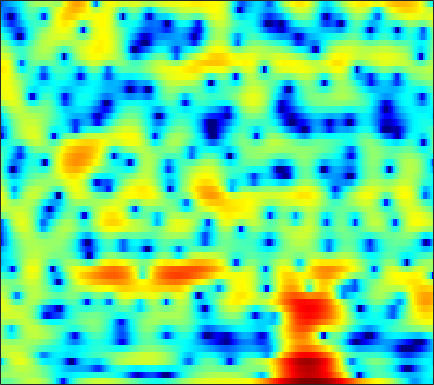

Source data for this figure (header and first rows):
-1.2619, -1.3436, -1.3847, -1.3009, -1.1412, -0.80251, -0.35152, 0.038954, 0.58839, 1.131, 1.6218, 1.9438, 2.2972, 2.5439, 2.6642, 2.7234, 2.6482, 2.5026, 2.1868, 1.7116, 1.0648, 0.45004, -0.57233, -1.8743
0.7229, 0.8099, 0.9312, 1.06, 1.158, 1.294, 1.427, 1.522, 1.632, 1.715, 1.762, 1.769, 1.73, 1.627, 1.503, 1.27, 0.9573, 0.6663, 0.2035, -0.3447, -0.9805, -1.509, -2.275, -3.09
-1.163, -0.7607, -0.1611, 0.4478, 0.8841, 1.408, 1.847, 2.112, 2.365, 2.508, 2.54, 2.493, 2.338, 2.082, 1.826, 1.408, 0.9076, 0.4916, -0.1159, -0.7723, -1.466, -2.004, -2.736, -3.488
-7.764, -4.587, -1.653, 0.3913, 1.532, 2.671, 3.461, 3.86, 4.159, 4.216, 4.042, 3.763, 3.193, 2.392, 1.639, 0.434, -0.9764, -2.134, -3.696, -5.067, -5.966, -6.261, -6.298, -6.187
1.652, 1.931, 2.371, 2.818, 3.117, 3.43, 3.622, 3.674, 3.609, 3.372, 2.946, 2.49, 1.68, 0.6076, -0.3921, -2.02, -4.026, -5.788, -8.369, -10.47, -10.78, -9.941, -8.513, -7.336
2.419, 2.408, 2.402, 2.405, 2.408, 2.402, 2.371, 2.321, 2.203, 2.016, 1.745, 1.485, 1.06, 0.5507, 0.1214, -0.5003, -1.151, -1.636, -2.245, -2.764, -3.172, -3.406, -3.653, -3.88
1.661, 1.417, 1.106, 0.8515, 0.722, 0.6422, 0.6716, 0.7501, 0.9029, 1.071, 1.216, 1.296, 1.348, 1.328, 1.263, 1.11, 0.8926, 0.6928, 0.381, 0.02256, -0.3783, -0.7019, -1.166, -1.684
0.1688, -0.773, -2.259, -3.864, -4.867, -5.296, -4.435, -3.321, -1.769, -0.4167, 0.6675, 1.297, 1.923, 2.331, 2.511, 2.611, 2.575, 2.478, 2.271, 1.972, 1.592, 1.258, 0.755, 0.1819
0.04998, -1.003, -2.884, -5.349, -7.289, -8.2, -6.18, -4.161, -1.856, -0.1218, 1.129, 1.808, 2.419, 2.752, 2.852, 2.819, 2.627, 2.393, 1.994, 1.536, 1.045, 0.665, 0.16, -0.3288
1.541, 1.494, 1.351, 1.204, 1.129, 1.141, 1.304, 1.528, 1.893, 2.246, 2.469, 2.527, 2.449, 2.182, 1.851, 1.247, 0.4266, -0.3253, -1.436, -2.587, -3.639, -4.308, -4.962, -5.321
2.53, 2.842, 3.104, 3.238, 3.28, 3.291, 3.274, 3.248, 3.181, 3.037, 2.789, 2.516, 2.013, 1.294, 0.5623, -0.71, -2.402, -4.018, -6.791, -10.47, -15.13, -18.12, -17.59, -15.45
3.624, 3.73, 3.706, 3.532, 3.34, 3.065, 2.811, 2.644, 2.443, 2.302, 2.184, 2.052, 1.757, 1.226, 0.6189, -0.4488, -1.806, -3.096, -5.295, -7.927, -10.44, -11.79, -12.7, -13.37
4.304, 3.979, 3.295, 2.31, 1.379, -0.08877, -1.573, -2.358, -2.386, -1.463, -0.2253, 0.5789, 1.329, 1.735, 1.844, 1.683, 1.222, 0.7451, -0.02415, -0.9197, -1.837, -2.475, -3.193, -3.889
3.157, 2.682, 1.775, 0.4079, -1.044, -3.779, -7.696, -11.05, -10.5, -5.937, -2.669, -1.008, 0.5205, 1.523, 2.025, 2.336, 2.29, 2.131, 1.834, 1.37, 0.7721, 0.3101, -0.2747, -0.7842
1.661, 1.459, 1.016, 0.4314, -0.0463, -0.63, -1.086, -1.254, -1.087, -0.5248, 0.2002, 0.7393, 1.426, 1.964, 2.205, 2.348, 2.279, 2.068, 1.589, 0.9276, 0.122, -0.5959, -1.669, -2.702
0.3901, 0.2456, -0.01833, -0.2432, -0.3337, -0.3484, -0.2016, 0.052, 0.5738, 1.184, 1.791, 2.243, 2.749, 3.079, 3.169, 3.105, 2.841, 2.454, 1.662, 0.6288, -0.659, -1.836, -3.743, -6.154
-2.198, -2.544, -3.122, -3.844, -4.406, -4.732, -4.046, -2.917, -1.144, 0.5053, 1.933, 2.83, 3.695, 4.208, 4.403, 4.35, 3.925, 3.395, 2.386, 0.9623, -0.8634, -2.407, -4.694, -6.95
-6.584, -6.328, -6.695, -8.451, -11.11, -17.34, -14.38, -8.634, -3.799, -0.6934, 1.549, 2.792, 3.956, 4.666, 4.976, 5.021, 4.617, 4.086, 3.009, 1.356, -0.9025, -3.117, -7.405, -15.47
-8.474, -7.517, -6.793, -6.334, -5.994, -5.448, -4.471, -3.425, -1.922, -0.4007, 0.9802, 1.823, 2.714, 3.348, 3.599, 3.7, 3.54, 3.203, 2.516, 1.607, 0.4329, -0.5529, -1.82, -2.868
-7.522, -7.046, -6.396, -5.578, -4.929, -4.05, -3.081, -2.329, -1.371, -0.4135, 0.4477, 0.9975, 1.618, 2.09, 2.3, 2.44, 2.451, 2.334, 2.063, 1.707, 1.257, 0.9047, 0.4929, 0.1386
-8.982, -8.441, -7.388, -6.192, -5.303, -4.107, -2.97, -2.199, -1.229, -0.3668, 0.343, 0.7989, 1.296, 1.627, 1.818, 1.955, 1.962, 1.934, 1.832, 1.658, 1.482, 1.34, 1.138, 0.9678
-15.31, -12.78, -9.8, -7.422, -5.932, -4.19, -2.706, -1.775, -0.6915, 0.1642, 0.8168, 1.202, 1.544, 1.711, 1.764, 1.73, 1.58, 1.456, 1.279, 1.116, 1.026, 0.988, 0.958, 0.9671
-13.7, -11.82, -9.083, -6.703, -5.05, -3.088, -1.487, -0.458, 0.651, 1.444, 1.987, 2.207, 2.258, 2.098, 1.794, 1.244, 0.6044, 0.06218, -0.5834, -0.9662, -1.068, -0.9178, -0.4932, -0.0007458
-12, -11.03, -8.29, -5.394, -3.423, -1.23, 0.4957, 1.536, 2.555, 3.225, 3.539, 3.524, 3.215, 2.524, 1.736, 0.2816, -1.676, -3.539, -6.449, -8.931, -8.569, -6.832, -4.429, -2.451
-11.53, -10.29, -6.367, -3.204, -1.287, 0.6569, 2.144, 2.963, 3.707, 4.133, 4.182, 3.998, 3.438, 2.453, 1.488, -0.3227, -2.697, -4.908, -8.585, -11.71, -11.69, -9.758, -7.359, -5.311
-0.2777, -0.1884, 0.2424, 0.9331, 1.52, 2.248, 2.878, 3.241, 3.579, 3.702, 3.58, 3.341, 2.752, 1.86, 0.996, -0.4505, -2.186, -3.644, -5.695, -7.774, -9.71, -10.88, -11.49, -10.66
2.969, 2.804, 2.616, 2.55, 2.512, 2.543, 2.601, 2.664, 2.751, 2.754, 2.682, 2.503, 2.116, 1.5, 0.8245, -0.2304, -1.695, -2.971, -5.078, -7.759, -11.32, -15.27, -21.97, -18.7
4.313, 3.781, 3.037, 2.231, 1.671, 1.077, 0.7725, 0.7695, 0.9909, 1.387, 1.766, 1.966, 2.078, 1.96, 1.707, 1.106, 0.258, -0.584, -1.93, -3.513, -5.223, -6.521, -7.941, -8.922
4.856, 3.841, 2.168, -0.01773, -1.946, -4.909, -6.784, -6.066, -3.643, -1.298, 0.4203, 1.393, 2.296, 2.811, 3.023, 2.961, 2.715, 2.315, 1.644, 0.7135, -0.3421, -1.33, -2.834, -4.755
3.329, 2.133, 0.1526, -2.261, -4.522, -7.945, -10.34, -9.321, -6.346, -3.615, -1.62, -0.4236, 0.7702, 1.61, 2.046, 2.41, 2.526, 2.489, 2.269, 1.885, 1.336, 0.8505, 0.04371, -0.878
1.036, -0.1217, -1.704, -3.329, -4.392, -5.505, -6.014, -5.945, -5.332, -4.369, -3.256, -2.445, -1.504, -0.6666, -0.2189, 0.312, 0.6132, 0.7883, 0.8819, 0.9341, 0.8924, 0.8838, 0.8445, 0.8532
-0.7583, -2.147, -4.226, -6.368, -7.883, -9.303, -9.561, -9.058, -7.803, -6.473, -5.122, -4.264, -3.221, -2.422, -1.914, -1.475, -1.139, -0.9992, -0.8277, -0.6614, -0.3662, -0.0917, 0.4441, 1.089
-1.602, -3.319, -6.25, -10.12, -14.52, -27.14, -21.17, -15.31, -11.14, -8.609, -6.718, -5.67, -4.435, -3.68, -3.2, -3.006, -3.027, -3.313, -3.79, -4.294, -4.171, -3.585, -2.124, -0.381
-1.43, -2.79, -4.767, -7.013, -8.583, -10.3, -11.05, -10.97, -10.27, -9.192, -7.912, -6.881, -5.664, -4.69, -4.258, -4.058, -4.548, -5.404, -7.663, -12.28, -28.06, -15.65, -7.199, -2.732
-1.879, -2.654, -3.893, -5.218, -6.397, -8.043, -10.06, -11.78, -14.37, -14.97, -12.4, -9.842, -7.216, -5.217, -4.313, -3.512, -3.376, -3.544, -4.157, -4.803, -4.904, -4.312, -2.723, -0.8535
-3.116, -3.387, -3.853, -4.496, -5.096, -6.248, -7.819, -9.526, -12.06, -12.94, -10.25, -7.689, -4.977, -3.008, -1.894, -0.9599, -0.3733, -0.2024, -0.1175, -0.1684, -0.1953, -0.1154, 0.1047, 0.556
-6.172, -5.869, -5.095, -4.37, -3.85, -3.401, -3.107, -2.925, -2.652, -2.094, -1.295, -0.5385, 0.4607, 1.369, 1.911, 2.401, 2.634, 2.615, 2.367, 1.847, 1.064, 0.314, -0.8511, -1.973
-19.23, -14.97, -9.831, -6.441, -4.608, -2.707, -1.308, -0.4194, 0.549, 1.382, 2.131, 2.604, 3.194, 3.61, 3.803, 3.911, 3.744, 3.48, 2.824, 1.814, 0.3469, -1.229, -4.136, -9.073
-12.7, -11.45, -8.812, -6.176, -4.498, -2.563, -0.9923, -0.02472, 1.056, 1.9, 2.581, 2.972, 3.356, 3.576, 3.64, 3.561, 3.295, 2.952, 2.296, 1.381, 0.2055, -0.8569, -2.443, -4.05
-8.551, -7.494, -5.887, -4.211, -3.055, -1.624, -0.3814, 0.4001, 1.273, 1.933, 2.427, 2.7, 2.904, 2.99, 2.982, 2.838, 2.592, 2.299, 1.816, 1.201, 0.4476, -0.1439, -1.008, -1.865
-7.93, -6.014, -3.98, -2.305, -1.272, -0.1111, 0.8024, 1.323, 1.853, 2.202, 2.366, 2.425, 2.387, 2.285, 2.165, 1.97, 1.752, 1.551, 1.241, 0.8718, 0.3877, -0.005223, -0.627, -1.316
-3.808, -2.338, -0.7523, 0.4974, 1.255, 1.992, 2.464, 2.657, 2.697, 2.529, 2.175, 1.796, 1.281, 0.7633, 0.4354, 0.1919, 0.07869, 0.1014, 0.119, 0.06848, -0.06791, -0.3224, -0.7861, -1.432
1.431, 2.08, 2.852, 3.445, 3.767, 3.972, 3.929, 3.727, 3.183, 2.3, 1.09, -0.07852, -1.911, -3.825, -4.88, -5.17, -4.291, -3.392, -2.328, -1.616, -1.248, -1.225, -1.492, -2.131
3.82, 4.178, 4.559, 4.765, 4.774, 4.611, 4.194, 3.685, 2.739, 1.404, -0.4444, -2.238, -5.565, -10.96, -18.04, -17.12, -10.09, -7.389, -5.124, -3.797, -3.137, -2.869, -2.925, -3.39
4.298, 4.572, 4.758, 4.754, 4.612, 4.248, 3.663, 3.077, 2.093, 0.8874, -0.5609, -1.796, -3.571, -5.266, -6.196, -6.789, -6.619, -6.265, -5.712, -5.202, -4.811, -4.632, -4.529, -4.606
4.694, 4.864, 4.875, 4.675, 4.409, 3.867, 3.158, 2.547, 1.62, 0.6055, -0.4449, -1.232, -2.307, -3.3, -4.001, -4.922, -5.704, -6.21, -6.808, -7.131, -7.002, -6.786, -6.237, -5.678
5.517, 5.536, 5.362, 4.928, 4.434, 3.58, 2.552, 1.692, 0.5609, -0.4592, -1.294, -1.794, -2.337, -2.958, -3.604, -4.642, -6.169, -7.737, -10.48, -13.61, -13.85, -11.49, -8.572, -6.495
6.184, 6.161, 5.858, 5.196, 4.419, 3.013, 1.144, -0.5803, -3.171, -5.293, -5.615, -4.927, -3.751, -3.037, -2.874, -3.182, -4.208, -5.521, -7.944, -10.53, -10.6, -8.812, -6.238, -4.385
5.434, 5.517, 5.246, 4.549, 3.716, 2.127, -0.15, -2.427, -6.807, -12.97, -11.51, -7.666, -4.388, -2.497, -1.603, -0.9855, -0.8388, -0.9385, -1.199, -1.422, -1.47, -1.369, -1.157, -1.08
3.534, 3.608, 3.339, 2.732, 2.118, 1.066, -0.2152, -1.24, -2.447, -3.198, -3.259, -2.961, -2.132, -1.176, -0.5533, 0.1038, 0.6094, 0.9099, 1.138, 1.243, 1.224, 1.162, 0.9188, 0.4038
1.812, 1.589, 1.114, 0.4317, -0.2036, -1.091, -1.967, -2.556, -3.138, -3.372, -3.197, -2.838, -2.158, -1.341, -0.7321, 0.06288, 0.7544, 1.186, 1.648, 1.965, 2.142, 2.155, 2.005, 1.659
-0.09397, -0.6462, -1.496, -2.516, -3.422, -4.821, -6.254, -7.236, -8.208, -8.312, -7.43, -6.288, -4.737, -3.27, -2.217, -0.9835, 0.03147, 0.6516, 1.371, 1.937, 2.355, 2.557, 2.715, 2.747
-2.532, -3.247, -4.408, -5.79, -6.975, -8.973, -11.68, -14.74, -21.9, -25.31, -15.36, -11.48, -7.937, -5.413, -3.948, -2.375, -1.107, -0.3177, 0.5541, 1.278, 1.878, 2.284, 2.751, 3.122
-5.248, -6.08, -7.322, -8.665, -9.74, -10.98, -12.27, -13.09, -13.8, -13.3, -11.48, -9.67, -7.426, -5.513, -4.346, -3.066, -2.052, -1.403, -0.6976, -0.04666, 0.6369, 1.199, 1.962, 2.715
-7.91, -9.098, -10.94, -12.96, -14.17, -14.72, -13.88, -12.66, -11.04, -9.393, -7.816, -6.763, -5.406, -4.286, -3.618, -3.059, -2.864, -2.909, -3.052, -3.01, -2.408, -1.584, -0.1049, 1.456
-9.763, -10.91, -13.43, -17.76, -23.69, -25.05, -16.83, -13.29, -10.03, -7.633, -5.846, -4.798, -3.663, -2.893, -2.619, -2.699, -3.445, -4.647, -7.442, -12.88, -14.88, -8.884, -3.612, -0.2602
-10.52, -10.8, -11.28, -11.76, -11.96, -11.57, -10.41, -9.285, -7.57, -5.961, -4.511, -3.504, -2.47, -1.747, -1.448, -1.392, -1.786, -2.382, -3.609, -4.727, -4.638, -3.58, -1.57, 0.3122
-12.27, -11.42, -10.36, -9.547, -9.016, -8.561, -7.909, -7.4, -6.51, -5.418, -4.06, -3.012, -1.679, -0.5425, 0.173, 0.8545, 1.253, 1.403, 1.452, 1.457, 1.497, 1.567, 1.653, 1.594
